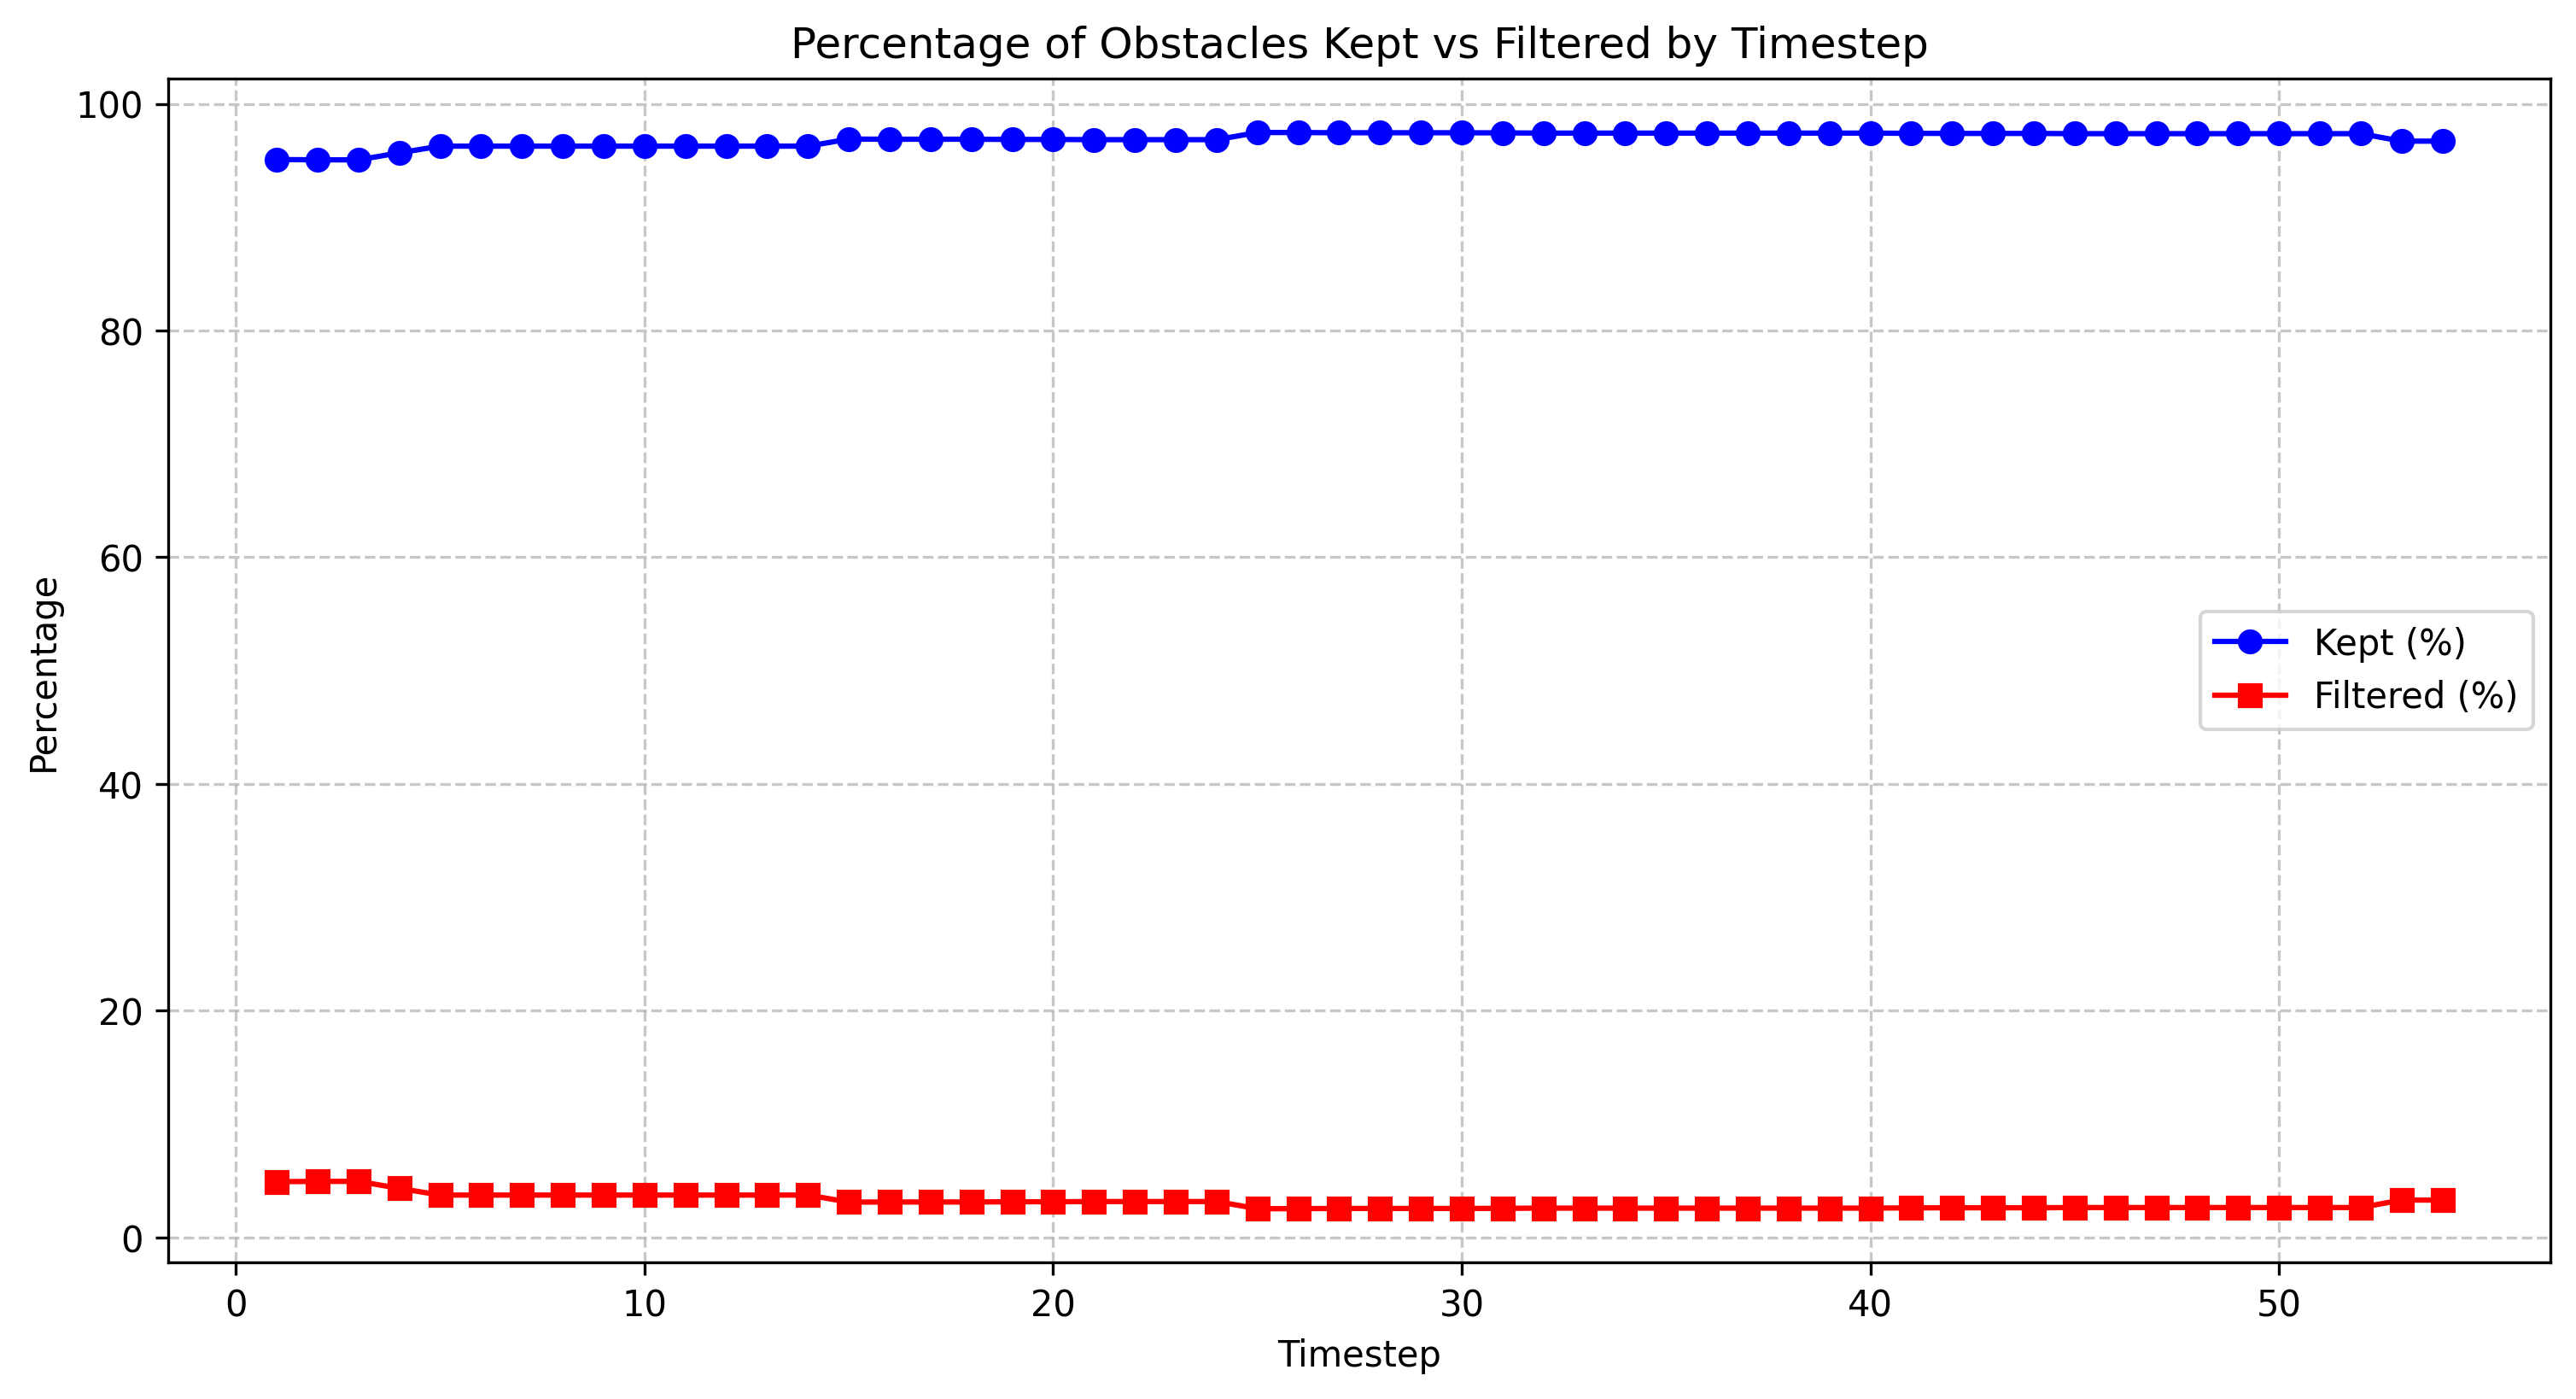

Source data for this figure (header and first rows):
timestep, total_count, filtered_count, filtered_percentage, kept_percentage
1.0, 163, 8, 4.91, 95.09
2.0, 162, 8, 4.94, 95.06
3.0, 162, 8, 4.94, 95.06
4.0, 162, 7, 4.32, 95.68
5.0, 161, 6, 3.73, 96.27
6.0, 161, 6, 3.73, 96.27
7.0, 161, 6, 3.73, 96.27
8.0, 161, 6, 3.73, 96.27
9.0, 161, 6, 3.73, 96.27
10.0, 161, 6, 3.73, 96.27
11.0, 161, 6, 3.73, 96.27
12.0, 161, 6, 3.73, 96.27
13.0, 161, 6, 3.73, 96.27
14.0, 161, 6, 3.73, 96.27
15.0, 161, 5, 3.11, 96.89
16.0, 160, 5, 3.12, 96.88
17.0, 160, 5, 3.12, 96.88
18.0, 160, 5, 3.12, 96.88
19.0, 159, 5, 3.14, 96.86
20.0, 159, 5, 3.14, 96.86
21.0, 158, 5, 3.16, 96.84
22.0, 158, 5, 3.16, 96.84
23.0, 158, 5, 3.16, 96.84
24.0, 158, 5, 3.16, 96.84
25.0, 158, 4, 2.53, 97.47
26.0, 158, 4, 2.53, 97.47
27.0, 157, 4, 2.55, 97.45
28.0, 157, 4, 2.55, 97.45
29.0, 157, 4, 2.55, 97.45
30.0, 157, 4, 2.55, 97.45
31.0, 156, 4, 2.56, 97.44
32.0, 155, 4, 2.58, 97.42
33.0, 155, 4, 2.58, 97.42
34.0, 155, 4, 2.58, 97.42
35.0, 155, 4, 2.58, 97.42
36.0, 155, 4, 2.58, 97.42
37.0, 155, 4, 2.58, 97.42
38.0, 155, 4, 2.58, 97.42
39.0, 155, 4, 2.58, 97.42
40.0, 155, 4, 2.58, 97.42
41.0, 154, 4, 2.6, 97.4
42.0, 153, 4, 2.61, 97.39
43.0, 153, 4, 2.61, 97.39
44.0, 153, 4, 2.61, 97.39
45.0, 152, 4, 2.63, 97.37
46.0, 152, 4, 2.63, 97.37
47.0, 152, 4, 2.63, 97.37
48.0, 152, 4, 2.63, 97.37
49.0, 152, 4, 2.63, 97.37
50.0, 152, 4, 2.63, 97.37
51.0, 152, 4, 2.63, 97.37
52.0, 152, 4, 2.63, 97.37
53.0, 152, 5, 3.29, 96.71
54.0, 152, 5, 3.29, 96.71
